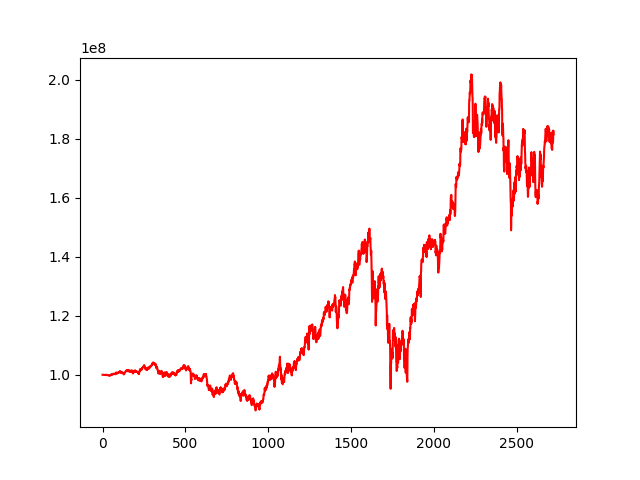

Values plotted in this chart, from the file beside it:
, 0
0, 100000000
1, 100000070
2, 100010636
3, 100002307
4, 100000252
5, 99982709
6, 99983372
7, 99952876
8, 99967891
9, 99965872
10, 99950137
11, 99930280
12, 99939111
13, 99909249
14, 99900909
15, 99952716
16, 99964588
17, 99996712
18, 99948618
19, 99920150
20, 99925839
21, 99973584
22, 99975106
23, 99980251
24, 99968087
25, 99984172
26, 99914525
27, 99913707
28, 99907316
29, 99881070
30, 99865562
31, 99878955
32, 99838678
33, 99811241
34, 99804145
35, 99839182
36, 99825756
37, 99860114
38, 99803682
39, 99771850
40, 99779519
41, 99802299
42, 99758512
43, 99740762
44, 99736784
45, 99810352
46, 99752170
47, 99826811
48, 99883187
49, 99948585
50, 99961238
51, 99964118
52, 100067141
53, 100143427
54, 100153134
55, 100203575
56, 100175093
57, 100056499
58, 99997800
59, 100070399
... 2,663 more rows
